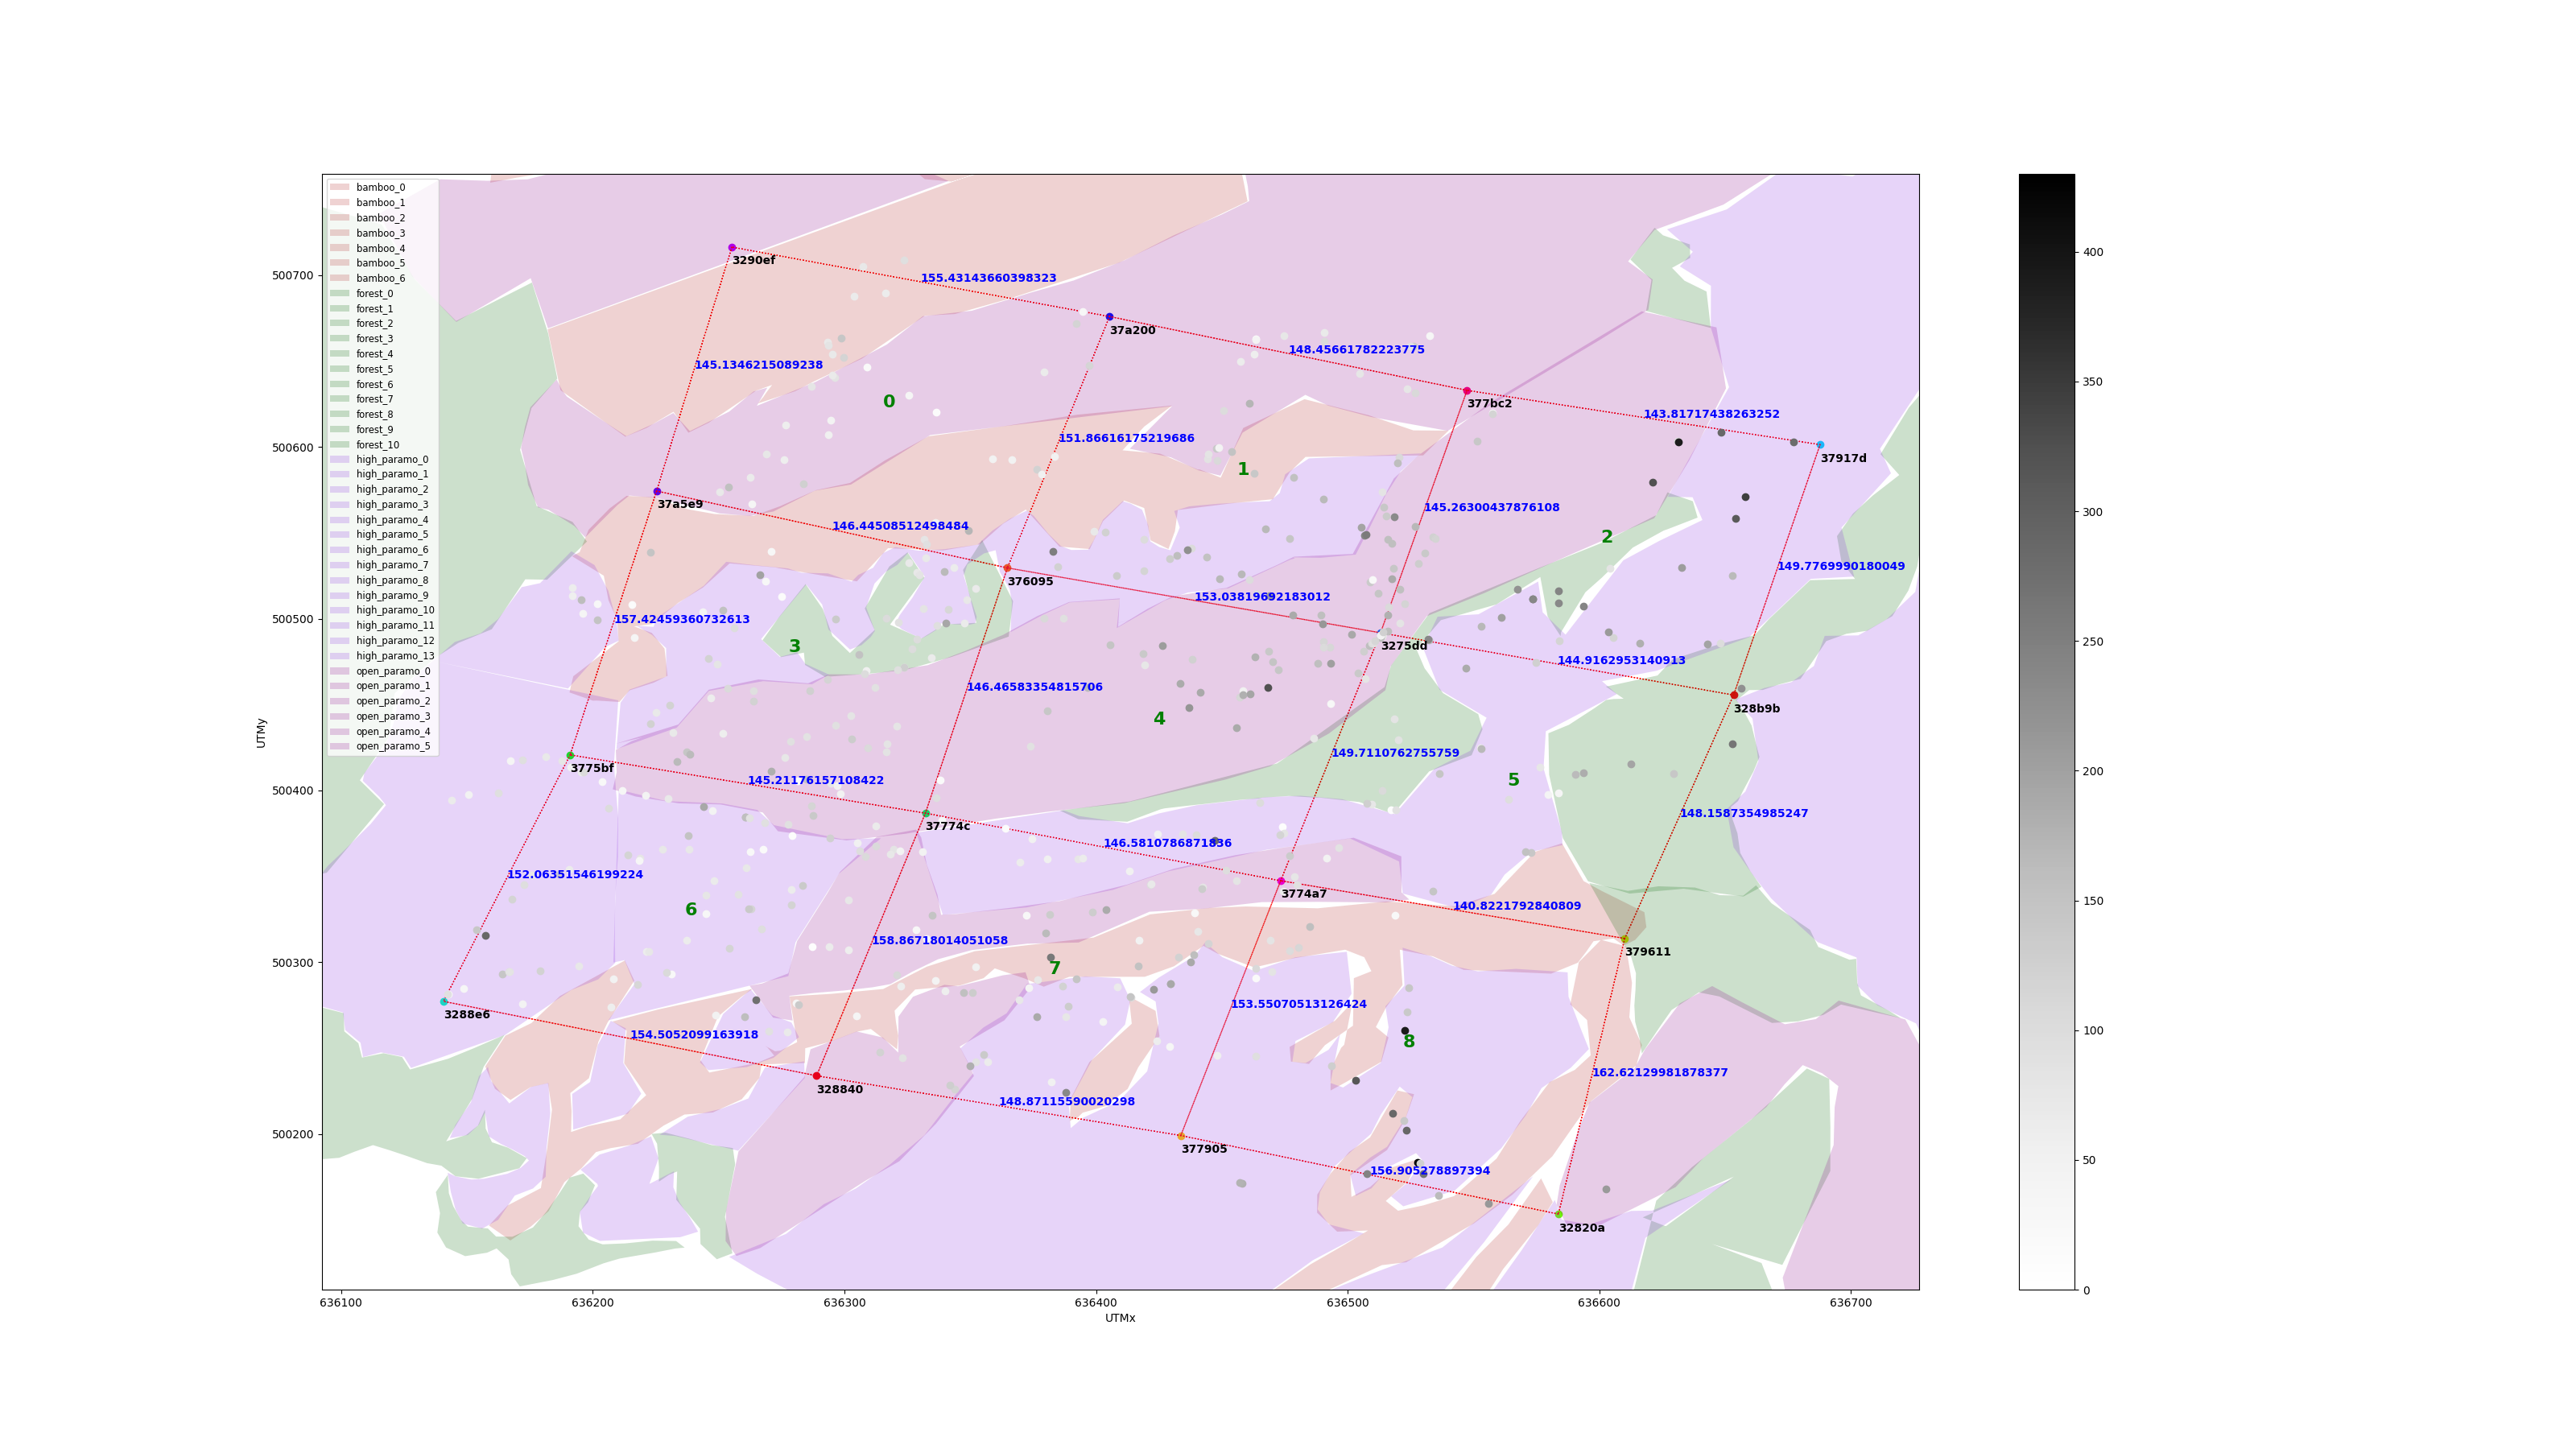

Values plotted in this chart, from the file beside it:
Actual_UTMx, Actual_UTMy, Predicted_UTMx, Predicted_UTMy, Error
636150, 500398, 636192, 500377, 46.54
636167, 500417, 636154, 500453, 37.78
636181, 500420, 636247, 500449, 71.87
636188, 500417, 636109, 500419, 78.47
636195, 500411, 636116, 500373, 87.56
636196, 500411, 636141, 500375, 65.42
636196, 500411, 636233, 500314, 103.2
636204, 500405, 636185, 500388, 25.33
636212, 500400, 636182, 500385, 33.78
636221, 500397, 636215, 500442, 44.88
636230, 500395, 636174, 500351, 71.42
636244, 500391, 636071, 500310, 191.3
636261, 500384, 636113, 500296, 172.1
636261, 500385, 636135, 500290, 157.7
636262, 500384, 636251, 500299, 85.7
636268, 500381, 636245, 500292, 92.33
636294, 500372, 636311, 500248, 125.8
636305, 500369, 636306, 500319, 50.92
636312, 500368, 636271, 500270, 105.8
636331, 500364, 636377, 500353, 47.35
636380, 500360, 636426, 500390, 54.84
636393, 500360, 636390, 500436, 76.59
636395, 500360, 636458, 500367, 63.95
636434, 500370, 636501, 500335, 75.85
636474, 500379, 636480, 500372, 8.794
636517, 500389, 636509, 500391, 8.703
636519, 500389, 636561, 500310, 89.47
636564, 500395, 636476, 500435, 96.44
636580, 500398, 636540, 500395, 39.97
636584, 500399, 636615, 500417, 36.28
636629, 500410, 636502, 500472, 141.8
636657, 500459, 636442, 500394, 223.9
636648, 500486, 636589, 500404, 100.6
636643, 500485, 636506, 500347, 195
636616, 500486, 636473, 500376, 180.2
636605, 500489, 636561, 500379, 118.7
636604, 500492, 636416, 500401, 208.6
636594, 500508, 636469, 500300, 241.6
636584, 500509, 636522, 500281, 236.2
636573, 500511, 636485, 500256, 270.3
636574, 500511, 636427, 500324, 237.4
636567, 500517, 636420, 500352, 221
636534, 500548, 636448, 500460, 122.8
636527, 500554, 636415, 500426, 169.5
636518, 500559, 636300, 500641, 233.4
636479, 500582, 636464, 500735, 153
636463, 500585, 636368, 500687, 139.6
636448, 500592, 636380, 500676, 108.2
636444, 500593, 636378, 500650, 86.95
636445, 500596, 636401, 500665, 82.01
636451, 500621, 636447, 500723, 101.6
636457, 500650, 636466, 500713, 64.06
636463, 500654, 636404, 500652, 58.36
636475, 500665, 636399, 500652, 76.41
636397, 500647, 636297, 500591, 115
636383, 500594, 636341, 500573, 47.3
636377, 500587, 636275, 500521, 121.3
636349, 500552, 636234, 500425, 170.8
636317, 500501, 636368, 500411, 103.3
636306, 500479, 636292, 500327, 152.8
... 428 more rows
